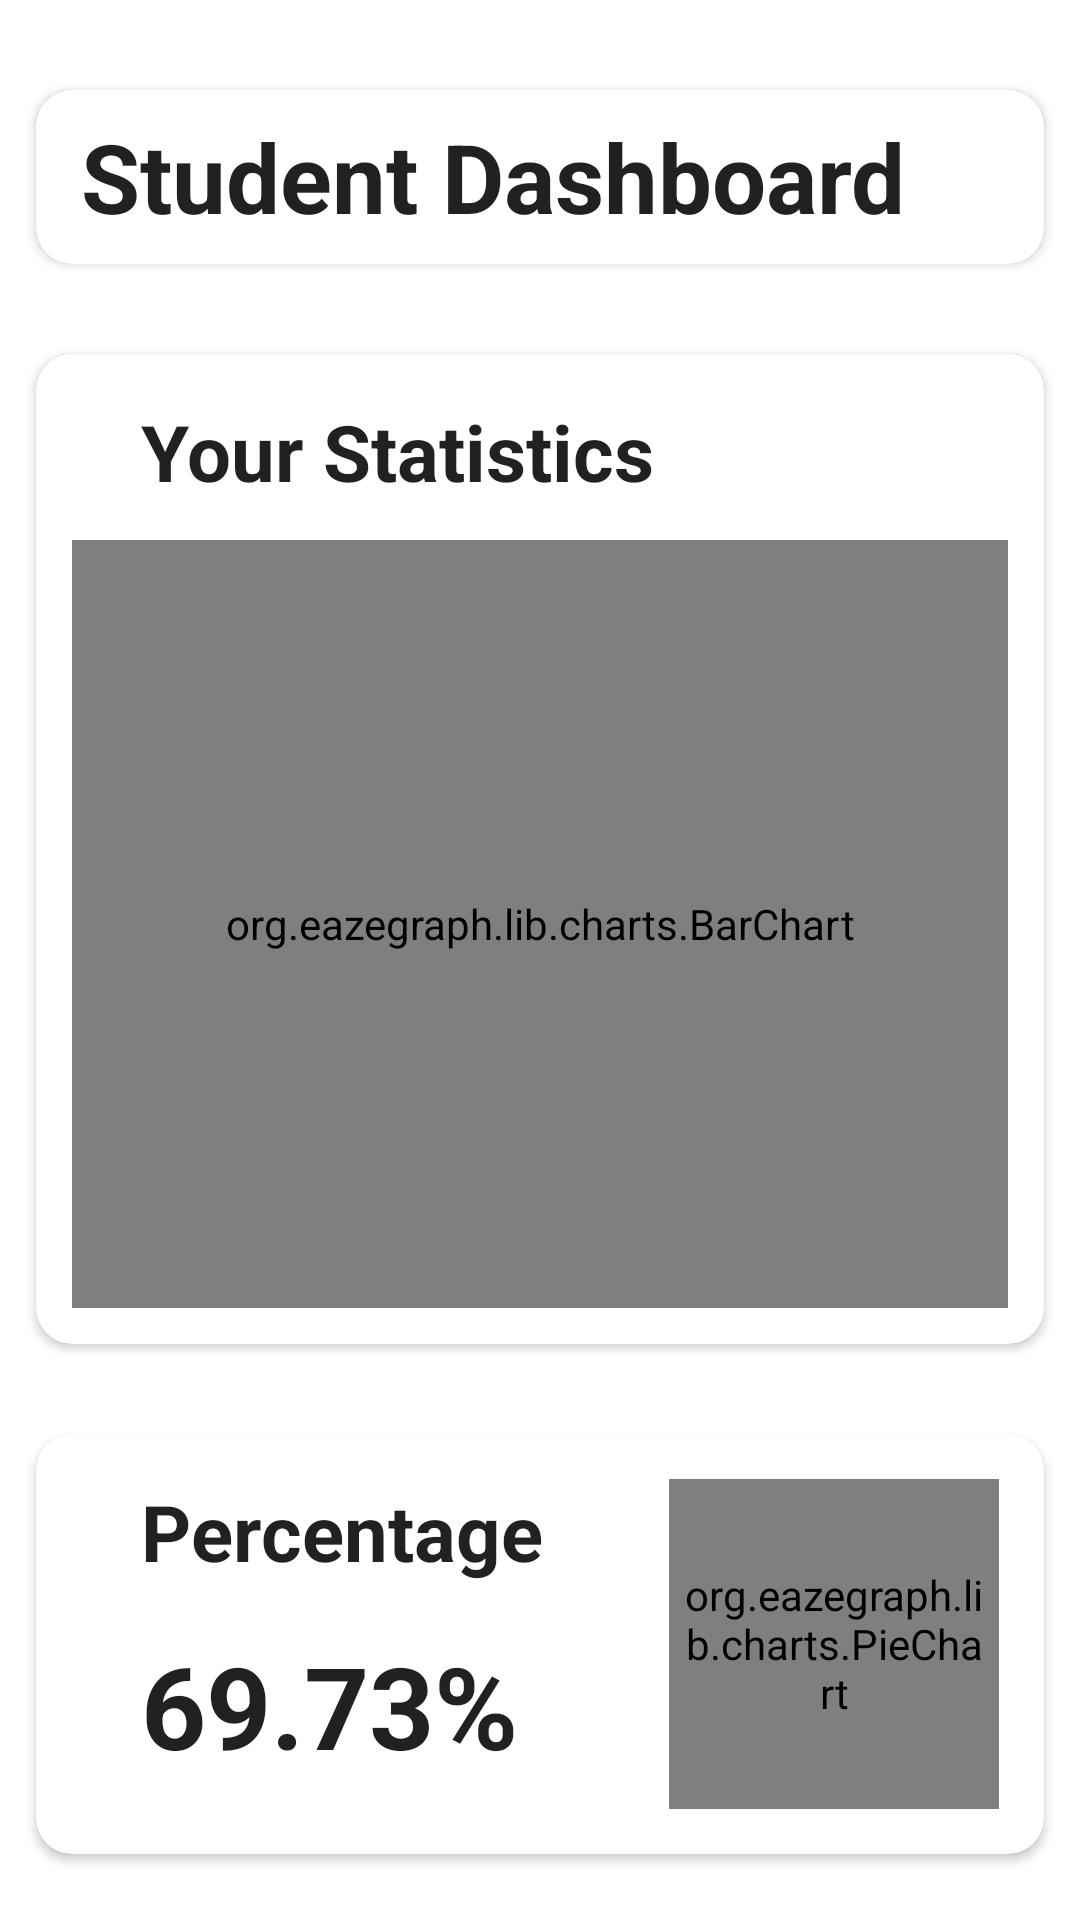

Here is an Android app screen rendered from its layout file. Give the layout XML and the strings, colors and styles it references.
<!-- AndroidManifest.xml: application theme Theme.Kalvi -->
<!-- res/layout/fragment_dashboard.xml -->
<?xml version="1.0" encoding="utf-8"?>
<RelativeLayout
    xmlns:android="http://schemas.android.com/apk/res/android"
    xmlns:app="http://schemas.android.com/apk/res-auto"
    xmlns:tools="http://schemas.android.com/tools"
    android:layout_width="match_parent"
    android:layout_height="match_parent"
    tools:context=".ui.dashboard.DashboardFragment" >

    <androidx.cardview.widget.CardView
        android:id="@+id/dashboardCard"
        android:layout_width="match_parent"
        android:layout_height="wrap_content"
        android:layout_alignParentTop="true"
        app:cardCornerRadius="12dp"
        android:layout_marginLeft="12dp"
        android:layout_marginRight="12dp"
        android:layout_marginTop="30dp"
        android:elevation="20dp"
        >

        <RelativeLayout
            android:layout_width="match_parent"
            android:layout_height="match_parent">

            <TextView
                android:layout_width="wrap_content"
                android:layout_height="wrap_content"
                android:text="Student Dashboard"
                android:layout_centerVertical="true"
                android:layout_marginTop="15dp"
                android:layout_marginLeft="15dp"
                style="@style/TextAppearance.AppCompat.Headline"
                android:textStyle="bold"
                android:textSize="32sp"
                />


        </RelativeLayout>

    </androidx.cardview.widget.CardView>

    <androidx.cardview.widget.CardView
        android:id="@+id/statisticsCard"
        android:layout_width="match_parent"
        android:layout_height="wrap_content"
        android:layout_below="@+id/dashboardCard"
        app:cardCornerRadius="12dp"
        android:layout_marginLeft="12dp"
        android:layout_marginRight="12dp"
        android:layout_marginTop="30dp"
        >

        <RelativeLayout
            android:layout_width="match_parent"
            android:layout_height="match_parent">

            <TextView
                android:id="@+id/statisticsTV"
                style="@style/TextAppearance.AppCompat.Headline"
                android:layout_width="wrap_content"
                android:layout_height="wrap_content"
                android:layout_marginLeft="35dp"
                android:layout_marginTop="15dp"
                android:text="Your Statistics"
                android:textSize="26sp"
                android:textStyle="bold" />

            <org.eazegraph.lib.charts.BarChart
                android:id="@+id/statisticsBarchart"
                android:layout_width="match_parent"
                android:layout_height="256dp"
                android:padding="10dp"
                app:egFixedBarWidth="true"
                app:egBarWidth="20dp"
                app:egLegendHeight="40dp"
                android:layout_margin="12dp"
                android:layout_below="@id/statisticsTV"
                />

        </RelativeLayout>

    </androidx.cardview.widget.CardView>


    <androidx.cardview.widget.CardView
        android:id="@+id/percentageCard"
        android:layout_width="match_parent"
        android:layout_height="wrap_content"
        android:layout_below="@+id/statisticsCard"
        app:cardCornerRadius="12dp"
        android:layout_marginLeft="12dp"
        android:layout_marginRight="12dp"
        android:layout_marginTop="30dp"
        android:padding="3dp"
        >

        <RelativeLayout
            android:layout_width="match_parent"
            android:layout_height="match_parent">

            <TextView
                android:id="@+id/percentTV"
                android:layout_width="wrap_content"
                android:layout_height="wrap_content"
                android:text="Percentage"
                style="@style/TextAppearance.AppCompat.Headline"
                android:textSize="26sp"
                android:textStyle="bold"
                android:layout_marginTop="15dp"
                android:layout_marginLeft="35dp"
                />

            <TextView
                android:id="@+id/percentNumTV"
                android:layout_width="wrap_content"
                android:layout_height="wrap_content"
                android:layout_below="@id/percentTV"
                android:text="69.73%"
                style="@style/TextAppearance.AppCompat.Headline"
                android:textSize="38sp"
                android:textStyle="bold"
                android:layout_marginTop="15dp"
                android:layout_marginLeft="35dp"
                android:layout_marginBottom="15dp"
                />

            <org.eazegraph.lib.charts.PieChart
                android:id="@+id/percentPieChart"
                android:layout_width="110dp"
                android:layout_height="110dp"
                android:layout_alignParentRight="true"
                android:layout_centerVertical="true"
                android:layout_margin="15dp"
                android:padding="3dp"
                app:egLegendTextSize="18sp"
                />



        </RelativeLayout>

    </androidx.cardview.widget.CardView>
    
</RelativeLayout>
<!-- resources referenced by this layout -->
<resources>
  <style name="Theme.Kalvi" parent="Theme.MaterialComponents.DayNight.NoActionBar">
          
          <item name="colorPrimary">@color/purple_500</item>
          <item name="colorPrimaryVariant">@color/purple_700</item>
          <item name="colorOnPrimary">@color/white</item>
          
          <item name="colorSecondary">@color/teal_200</item>
          <item name="colorSecondaryVariant">@color/teal_700</item>
          <item name="colorOnSecondary">@color/black</item>
          
          <item name="android:statusBarColor" tools:targetApi="l">?attr/colorPrimaryVariant</item>
          
      </style>
  <!-- not gathered from this repository: default colours our renderer supplied (Android Studio template values) -->
  <color name="purple_500">#FF6200EE</color>
  <color name="purple_700">#FF3700B3</color>
  <color name="teal_200">#FF03DAC5</color>
  <color name="teal_700">#FF018786</color>
  <color name="black">#FF000000</color>
  <color name="white">#FFFFFFFF</color>
</resources>
